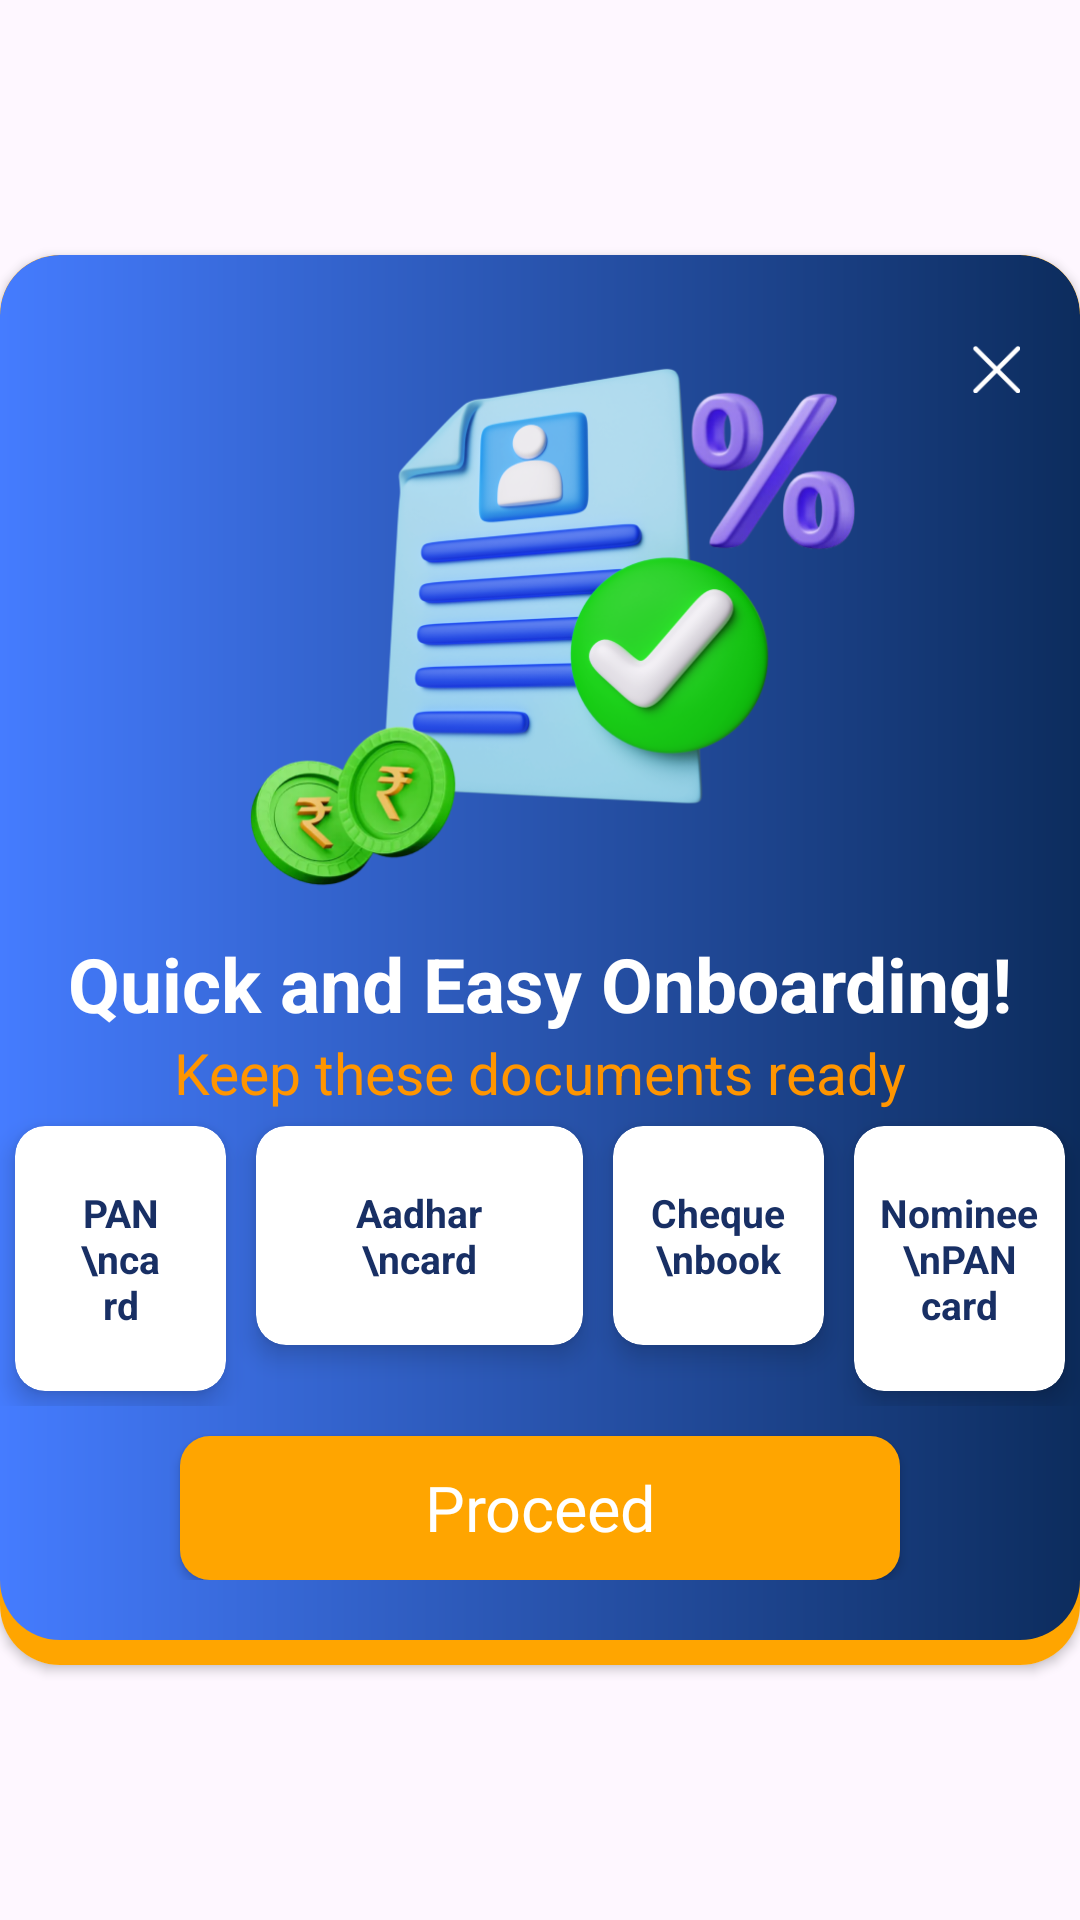

Reconstruct the res/layout file that produces this screen, plus the resources it refers to.
<!-- AndroidManifest.xml: application theme Theme.SSadhan -->
<!-- res/layout/fragment_m_f_k_y_c_onborading.xml -->
<?xml version="1.0" encoding="utf-8"?>
<androidx.constraintlayout.widget.ConstraintLayout xmlns:android="http://schemas.android.com/apk/res/android"
    xmlns:tools="http://schemas.android.com/tools"
    android:layout_width="match_parent"
    android:layout_height="match_parent"
    xmlns:app="http://schemas.android.com/apk/res-auto"
    tools:context=".MFKYCOnboradingFragment">

        <androidx.cardview.widget.CardView
            android:layout_width="wrap_content"
            android:layout_height="wrap_content"
            app:cardCornerRadius="20dp"
            android:layout_marginHorizontal="10dp"
            app:layout_constraintStart_toStartOf="parent"
            app:layout_constraintTop_toTopOf="parent"
            app:layout_constraintBottom_toBottomOf="parent"
            app:layout_constraintEnd_toEndOf="parent"
            >
            <androidx.constraintlayout.widget.ConstraintLayout
                android:layout_width="match_parent"
                android:layout_height="match_parent"
                android:background="@drawable/button_background"
                android:paddingBottom="470dp"
                />

            <androidx.constraintlayout.widget.ConstraintLayout
                android:layout_width="match_parent"
                android:layout_height="wrap_content"

                android:paddingVertical="20dp"
                android:background="@drawable/onboarding_cardview_background"
                >
                <ImageView
                    android:id="@+id/imageView"
                    android:layout_width="216dp"
                    android:layout_height="206dp"
                    app:layout_constraintStart_toStartOf="parent"
                    app:layout_constraintEnd_toEndOf="parent"
                    app:layout_constraintTop_toTopOf="parent"
                    android:src="@drawable/kyc_onboarding"
                    />

                <TextView
                    android:id="@+id/textView"
                    android:layout_width="wrap_content"
                    android:layout_height="wrap_content"
                    app:layout_constraintStart_toStartOf="parent"
                    app:layout_constraintEnd_toEndOf="parent"
                    app:layout_constraintTop_toBottomOf="@id/imageView"
                    android:text="Quick and Easy Onboarding!"
                    android:textColor="@color/white"
                    android:textSize="25sp"
                    android:textStyle="bold"
                    />

                <TextView
                    android:id="@+id/textView1"
                    android:layout_width="wrap_content"
                    android:layout_height="wrap_content"
                    app:layout_constraintStart_toStartOf="parent"
                    app:layout_constraintEnd_toEndOf="parent"
                    app:layout_constraintTop_toBottomOf="@+id/textView"
                    android:text="Keep these documents ready"
                    android:textSize="19sp"
                    android:textColor="#FF9500"
                    />
                <LinearLayout
                    android:id="@+id/linearLayout"
                    android:layout_width="wrap_content"
                    android:layout_height="wrap_content"
                    android:orientation="horizontal"
                    android:layout_marginHorizontal="10dp"
                    app:layout_constraintStart_toStartOf="parent"
                    app:layout_constraintEnd_toEndOf="parent"
                    app:layout_constraintTop_toBottomOf="@+id/textView1"
                    >
                    <androidx.cardview.widget.CardView
                        android:layout_width="85dp"
                        android:layout_height="wrap_content"
                        app:cardCornerRadius="10dp"
                        app:cardElevation="5dp"
                        android:layout_weight="1"
                        android:layout_margin="5dp"
                        >
                        <androidx.constraintlayout.widget.ConstraintLayout
                            android:layout_width="match_parent"
                            android:layout_height="match_parent"
                            android:paddingVertical="20dp"
                            android:paddingHorizontal="20dp"
                            >

                            <TextView
                                android:layout_width="wrap_content"
                                android:layout_height="wrap_content"
                                app:layout_constraintStart_toStartOf="parent"
                                app:layout_constraintTop_toTopOf="parent"
                                app:layout_constraintBottom_toBottomOf="parent"
                                app:layout_constraintEnd_toEndOf="parent"
                                android:text="PAN \ncard"
                                android:textSize="13sp"
                                android:gravity="center"
                                android:textColor="#182F64"
                                android:textStyle="bold"
                                />




                        </androidx.constraintlayout.widget.ConstraintLayout>


                    </androidx.cardview.widget.CardView>
                    <androidx.cardview.widget.CardView
                        android:layout_width="match_parent"
                        android:layout_height="wrap_content"
                        app:cardCornerRadius="10dp"
                        app:cardElevation="5dp"
                        android:layout_weight="1"
                        android:layout_margin="5dp"
                        >
                        <androidx.constraintlayout.widget.ConstraintLayout
                            android:layout_width="match_parent"
                            android:layout_height="match_parent"
                            android:paddingVertical="20dp"
                            android:paddingHorizontal="20dp"
                            >

                            <TextView
                                android:layout_width="wrap_content"
                                android:layout_height="wrap_content"
                                app:layout_constraintStart_toStartOf="parent"
                                app:layout_constraintTop_toTopOf="parent"
                                app:layout_constraintBottom_toBottomOf="parent"
                                app:layout_constraintEnd_toEndOf="parent"
                                android:text="Aadhar \ncard"
                                android:gravity="center"
                                android:textSize="13sp"
                                android:textColor="#182F64"
                                android:textStyle="bold"
                                />




                        </androidx.constraintlayout.widget.ConstraintLayout>


                    </androidx.cardview.widget.CardView>
                    <androidx.cardview.widget.CardView
                        android:layout_width="85dp"
                        android:layout_height="wrap_content"
                        app:cardCornerRadius="10dp"
                        app:cardElevation="5dp"
                        android:layout_weight="1"
                        android:layout_margin="5dp"
                        >
                        <androidx.constraintlayout.widget.ConstraintLayout
                            android:layout_width="match_parent"
                            android:layout_height="match_parent"
                            android:paddingVertical="20dp"
                            android:paddingHorizontal="10dp"
                            >

                            <TextView
                                android:layout_width="wrap_content"
                                android:layout_height="wrap_content"
                                app:layout_constraintStart_toStartOf="parent"
                                app:layout_constraintTop_toTopOf="parent"
                                app:layout_constraintBottom_toBottomOf="parent"
                                app:layout_constraintEnd_toEndOf="parent"
                                android:text="Cheque \nbook"
                                android:gravity="center"
                                android:textSize="13sp"
                                android:textColor="#182F64"
                                android:textStyle="bold"
                                />

                        </androidx.constraintlayout.widget.ConstraintLayout>


                    </androidx.cardview.widget.CardView>
                    <androidx.cardview.widget.CardView
                        android:layout_width="85dp"
                        android:layout_height="wrap_content"
                        app:cardCornerRadius="10dp"
                        app:cardElevation="5dp"
                        android:layout_weight="1"
                        android:layout_margin="5dp"
                        >
                        <androidx.constraintlayout.widget.ConstraintLayout
                            android:layout_width="match_parent"
                            android:layout_height="match_parent"
                            android:paddingVertical="20dp"
                            android:paddingHorizontal="5dp"
                            >

                            <TextView
                                android:layout_width="wrap_content"
                                android:layout_height="wrap_content"
                                app:layout_constraintStart_toStartOf="parent"
                                app:layout_constraintTop_toTopOf="parent"
                                app:layout_constraintBottom_toBottomOf="parent"
                                app:layout_constraintEnd_toEndOf="parent"
                                android:text="Nominee \nPAN card"
                                android:gravity="center"
                                android:textSize="13sp"
                                android:textColor="#182F64"
                                android:textStyle="bold"
                                />

                        </androidx.constraintlayout.widget.ConstraintLayout>


                    </androidx.cardview.widget.CardView>



                </LinearLayout>
                <ImageView
                    android:layout_width="16dp"
                    android:layout_height="16dp"
                    app:layout_constraintEnd_toEndOf="parent"
                    app:layout_constraintTop_toTopOf="parent"
                    android:src="@drawable/cross"
                    android:layout_marginTop="10dp"
                    android:layout_marginEnd="20dp"
                    />


                <androidx.appcompat.widget.AppCompatButton
                    android:id="@+id/proceedBtn"
                    android:layout_width="match_parent"
                    android:layout_height="wrap_content"
                    app:layout_constraintStart_toStartOf="parent"
                    app:layout_constraintTop_toBottomOf="@+id/linearLayout"
                    app:layout_constraintEnd_toEndOf="parent"
                    android:background="@drawable/button_background"
                    android:text="Proceed"
                    android:textAllCaps="false"
                    android:textColor="@color/white"
                    android:textSize="21sp"
                    android:fontFamily="@font/inder"
                    android:layout_marginHorizontal="60dp"
                    android:layout_marginTop="10dp"
                    />



            </androidx.constraintlayout.widget.ConstraintLayout>



        </androidx.cardview.widget.CardView>
</androidx.constraintlayout.widget.ConstraintLayout>
<!-- resources referenced by this layout -->
<resources>
  <color name="white">#FFFFFFFF</color>
  <!-- drawable button_background (drawable) -->
  <?xml version="1.0" encoding="utf-8"?>
  <shape android:shape="rectangle" xmlns:android="http://schemas.android.com/apk/res/android">
  <solid android:color="#FFA500"
      />
      <corners android:radius="10dp"/>
  
  </shape>
  <!-- drawable cross: png bitmap (drawable, 486 bytes) -->
  <!-- drawable kyc_onboarding: png bitmap (drawable, 201575 bytes) -->
  <!-- drawable onboarding_cardview_background (drawable) -->
  <?xml version="1.0" encoding="utf-8"?>
  <layer-list xmlns:android="http://schemas.android.com/apk/res/android">
  <item>
  
      <shape android:shape="rectangle">
      <gradient android:startColor="#457cff"
                  android:endColor="#0c2c5d"
          android:angle="360"
          android:type="linear"
          />
          <corners android:radius="20dp"/>
      </shape>
  
  </item>
  </layer-list>
  <style name="Theme.SSadhan" parent="Base.Theme.SSadhan" />
  <style name="Base.Theme.SSadhan" parent="Theme.Material3.DayNight.NoActionBar">
           Customize your light theme here.
           <item name="colorPrimary">@color/blue</item>
          <item name="colorPrimaryDark">@color/blue</item>
      </style>
  <color name="blue">#3E6FE1</color>
</resources>
